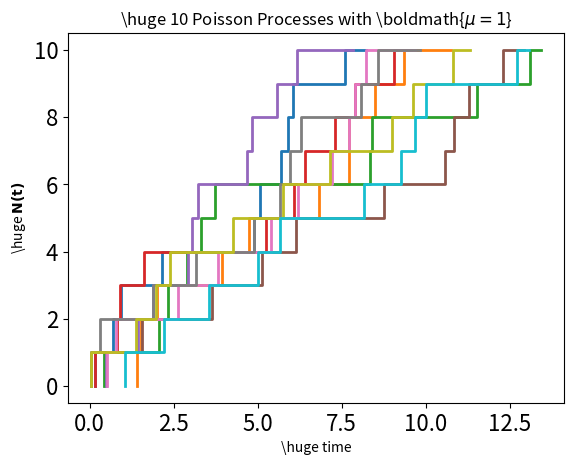

Write Python code to recreate this figure.
import matplotlib.pyplot as plt
import numpy as np


mu, num_jumps, num_times = 1, 10+1, 10
for i in range(num_times):
    time_jumps = np.random.exponential(1.0/mu, num_jumps)
    wt = np.cumsum(time_jumps)
    plt.step(wt, range(num_jumps), lw=2)

plt.rc('text', usetex=True)
plt.title(r'\huge %s Poisson Processes with \boldmath{$\mu=%s$}' % (num_times, mu))
plt.xlabel(r'\huge time')
plt.ylabel(r'\huge $\mathbf{N(t)}$')
plt.tick_params(axis='both', labelsize=16)
plt.show()
